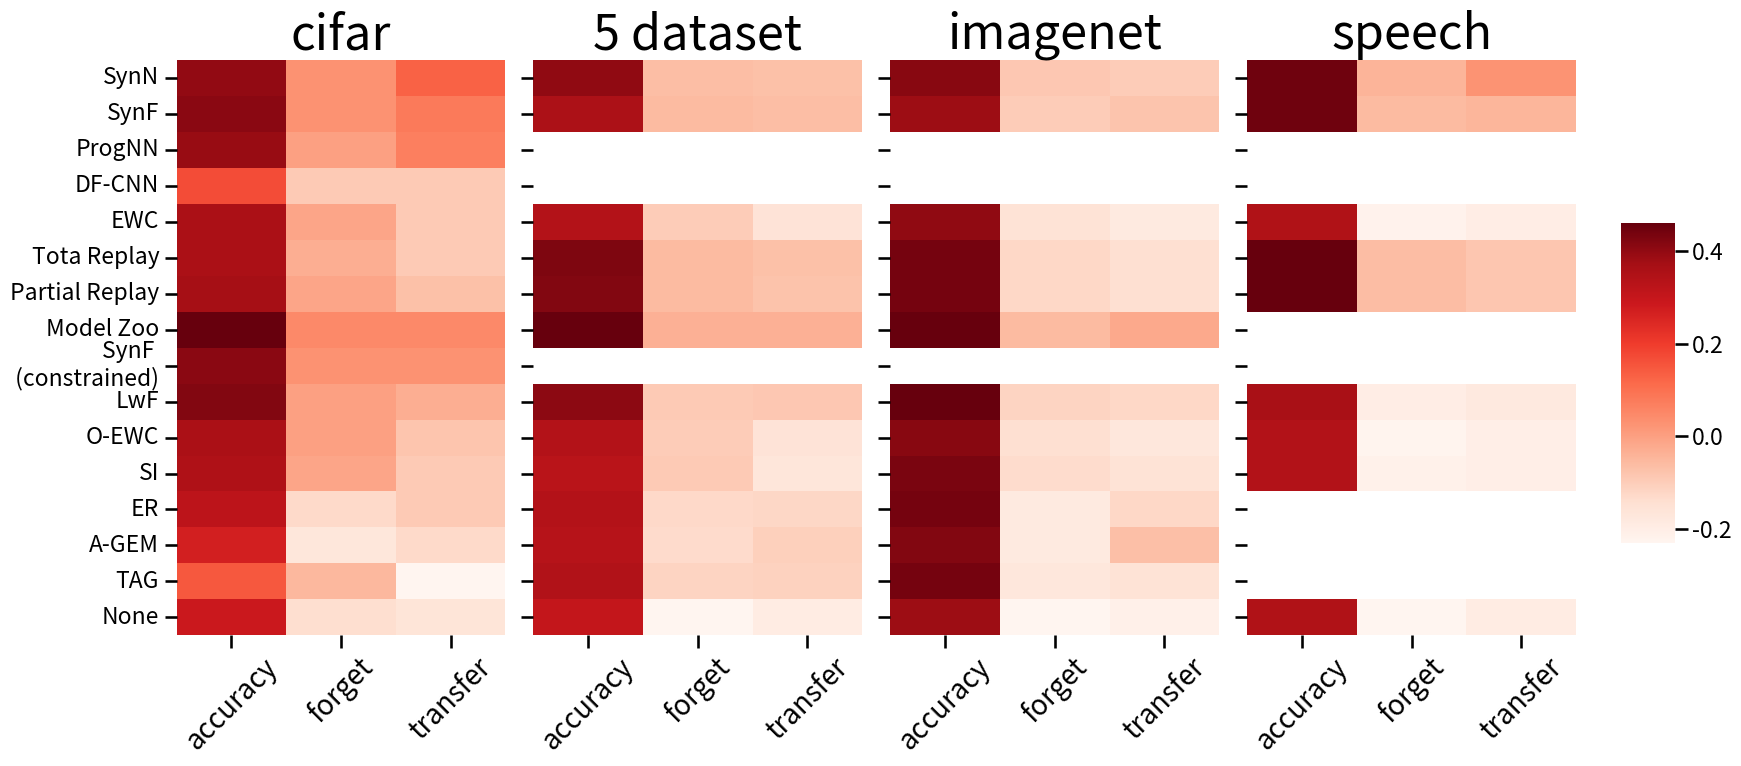

Here is the Python script that generated this plot: (Note: this script raises an exception after producing the figure.)
#%%
import numpy as np
import pandas as pd
import seaborn as sns
import matplotlib.pyplot as plt
# %%
sns.set_context('talk')
accuracy = {}
forget = {}
transfer = {}
data = {}
algorithms = ['SynN', 'SynF', 'ProgNN', \
            'DF-CNN', 'EWC', 'Tota Replay', \
            'Partial Replay', 'Model Zoo', \
            'SynF \n (constrained)', \
            'LwF', 'O-EWC', 'SI', 'ER', \
            'A-GEM', 'TAG', 'None']

accuracy['cifar'] = [.4, .41, .39, .17, .36, .36, .37, .46,\
           .41, .42, .36, .35, .32, .27, .15, .29]
forget['cifar'] = [.03, .03, 0, -.09, -.01, -.03, -.01, .05,\
          .03, 0, 0, -.01, -.13, -.17, -.05, -.14]
transfer['cifar'] = [.13, .08, .07, -.09, -.09, -.09, -.07,\
            .05, .03, -.03, -.08, -.09, -.09, -.13,\
            -.23, -.16]

accuracy['5 dataset'] = [.79, .71, np.nan, np.nan, .68, .83, .82, .89,\
            np.nan, .8, .68, .66, .68, .67, .69, .62]
forget['5 dataset'] = [-.02, -.01, np.nan, np.nan, -.08, -.01, -.01, .03,\
            np.nan, -.07, -.08, -.07, -.13, -.14, -.11, -.31]
transfer['5 dataset'] = [-.03, -.02, np.nan, np.nan, -.18, -.03, -.04, .03,\
            np.nan, -.06, -.18, -.2, -.12, -.09, -.1, -.24]


accuracy['imagenet'] = [.55, .52, np.nan, np.nan, .54, .58, .58, .6,\
            np.nan, .6, .55, .57, .58, .56, .58, .52]
forget['imagenet'] = [.03, .02, np.nan, np.nan, -.04, -.01, -.01, .06,\
            np.nan, 0, -.03, -.02, -.07, -.07, -.06, -.12]
transfer['imagenet'] = [.02, .04, np.nan, np.nan, -.07, -.03, -.03, .1,\
            np.nan, -.01, -.06, -.04, -.01, .05, -.04, -.1]

accuracy['speech'] = [.91, .91, np.nan, np.nan, .73, .93, .93, np.nan,\
            np.nan, .76, .72, .72, np.nan, np.nan, np.nan, .73]
forget['speech'] = [.035, .01, np.nan, np.nan, -.28, 0, 0, np.nan,\
            np.nan, -.24, -.29, -.27, np.nan, np.nan, np.nan, -.3]
transfer['speech'] = [.16, .03, np.nan, np.nan, -.24, -.04, -.04, np.nan,\
            np.nan, -.21, -.25, -.25, np.nan, np.nan, np.nan, -.23]


keys = ['cifar', '5 dataset', 'imagenet', 'speech']

for key in keys:
    data[key] = pd.DataFrame({"accuracy":accuracy[key], "forget":forget[key],\
        "transfer":transfer[key]})
    data[key].index = algorithms

fig, ax = plt.subplots(1, 4, figsize=(18,8), sharey=True, sharex=True)
cbar_ax = fig.add_axes([.91, .3, .03, .4])

for i in range(4):
    sns.heatmap(data[keys[i]], yticklabels=algorithms,
             cmap='Reds', ax=ax[i], cbar=i == 0, 
             cbar_ax=cbar_ax if i==0 else None)
    ax[i].set_title(keys[i], fontsize=35)
    ax[i].set_xticklabels(ax[i].get_xticklabels(), rotation=45, fontsize=20)
    #ax[i].set_yticklabels(ax[i].get_yticklabels(), fontsize=20)

fig.tight_layout(rect=[0, 0, .9, 1])
plt.savefig('/Users/<user>/progressive-learning/result/figs/heatmap_performance.pdf')
# %%
